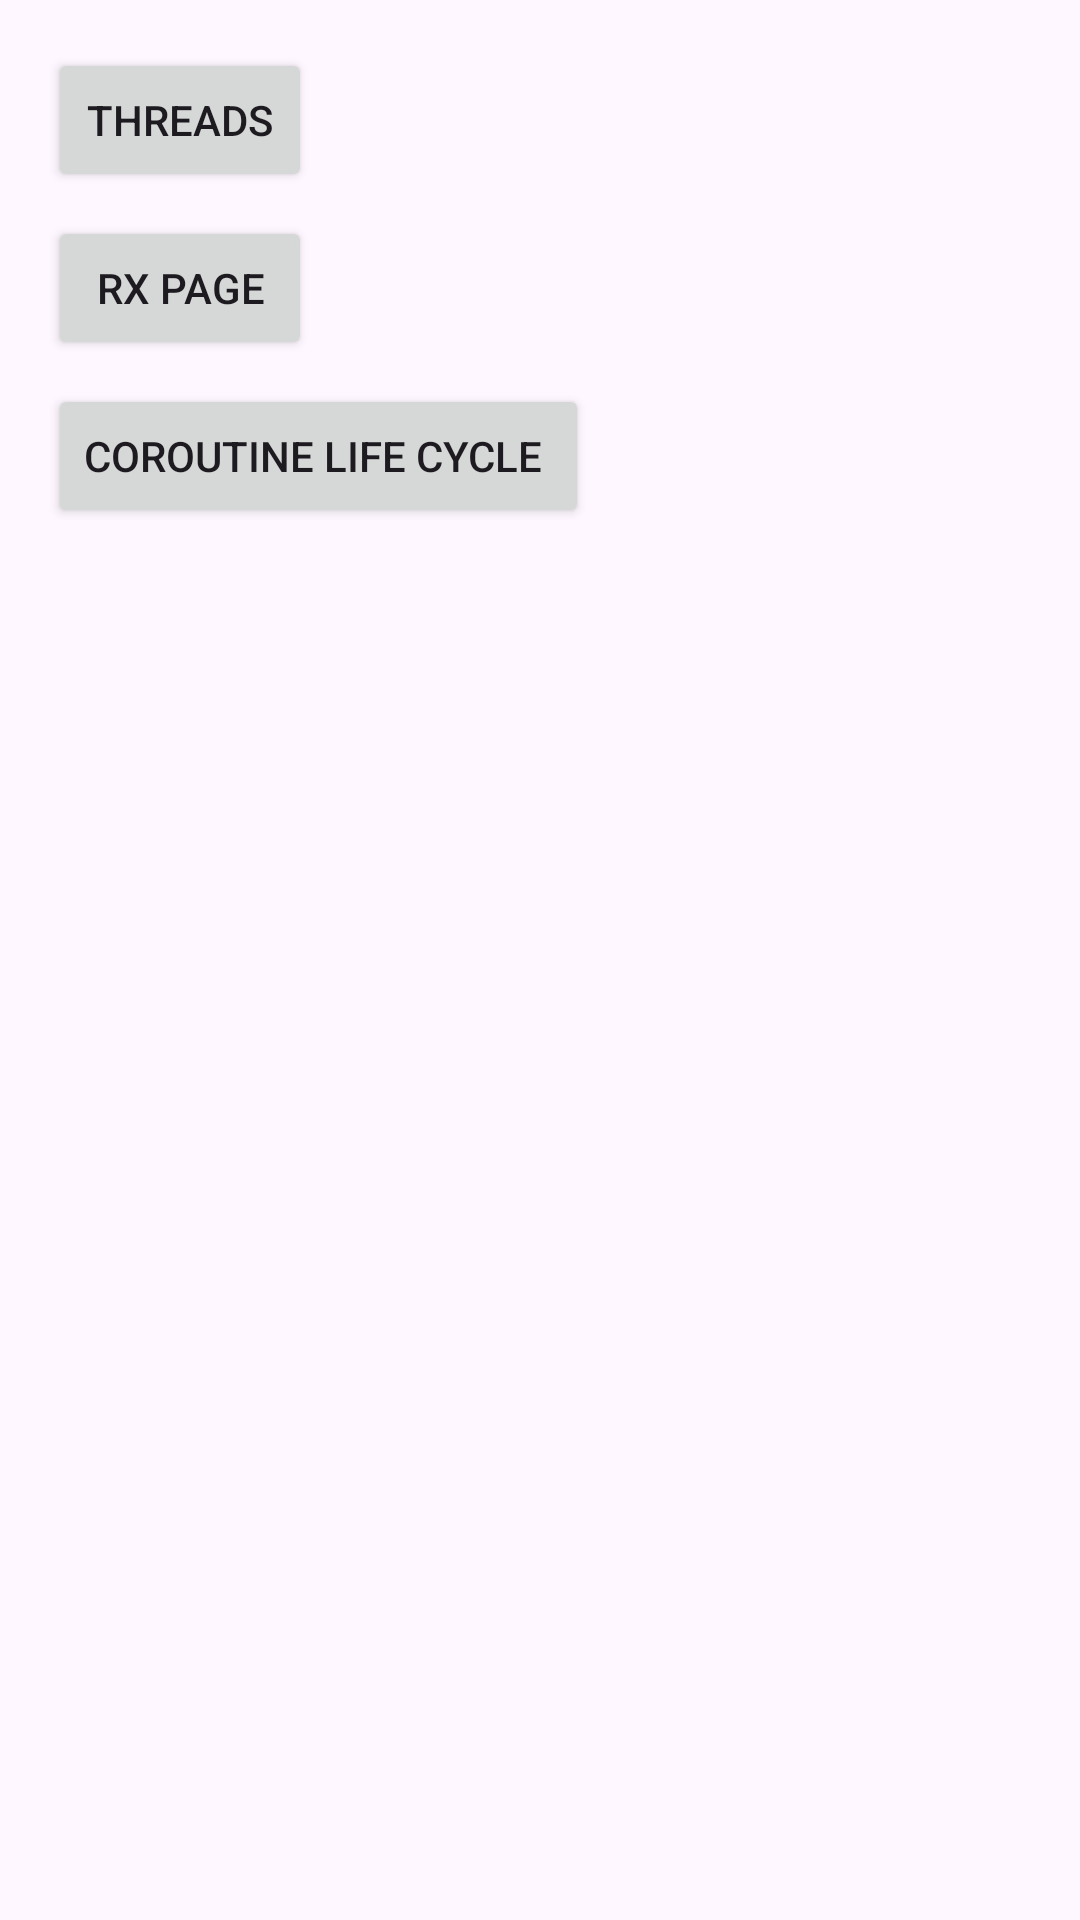

The Android layout XML behind this screen, and the referenced resources:
<!-- AndroidManifest.xml: application theme Theme.MyApplication -->
<!-- res/layout/fragment_home_threads.xml -->
<?xml version="1.0" encoding="utf-8"?>
<androidx.constraintlayout.widget.ConstraintLayout xmlns:android="http://schemas.android.com/apk/res/android"
    xmlns:app="http://schemas.android.com/apk/res-auto"
    xmlns:tools="http://schemas.android.com/tools"
    android:layout_width="match_parent"
    android:layout_height="match_parent">

    <Button
        android:id="@+id/threadsBtn"
        android:layout_width="wrap_content"
        android:layout_height="wrap_content"
        android:layout_marginStart="16dp"
        android:layout_marginTop="16dp"
        android:text="Threads"
        app:layout_constraintStart_toStartOf="parent"
        app:layout_constraintTop_toTopOf="parent" />

    <Button
        android:id="@+id/rxBtn"
        android:layout_width="wrap_content"
        android:layout_height="wrap_content"
        android:layout_marginTop="8dp"
        android:text="Rx Page"
        app:layout_constraintStart_toStartOf="@+id/threadsBtn"
        app:layout_constraintTop_toBottomOf="@+id/threadsBtn" />
    <Button
        android:id="@+id/coroutineLifeCycleBtn"
        android:layout_width="wrap_content"
        android:layout_height="wrap_content"
        android:layout_marginTop="8dp"
        android:text="Coroutine Life Cycle "
        app:layout_constraintStart_toStartOf="@+id/rxBtn"
        app:layout_constraintTop_toBottomOf="@+id/rxBtn" />
</androidx.constraintlayout.widget.ConstraintLayout>
<!-- resources referenced by this layout -->
<resources>
  <style name="Theme.MyApplication" parent="Base.Theme.MyApplication" />
  <style name="Base.Theme.MyApplication" parent="Theme.Material3.DayNight.NoActionBar">
          
          
      </style>
</resources>
